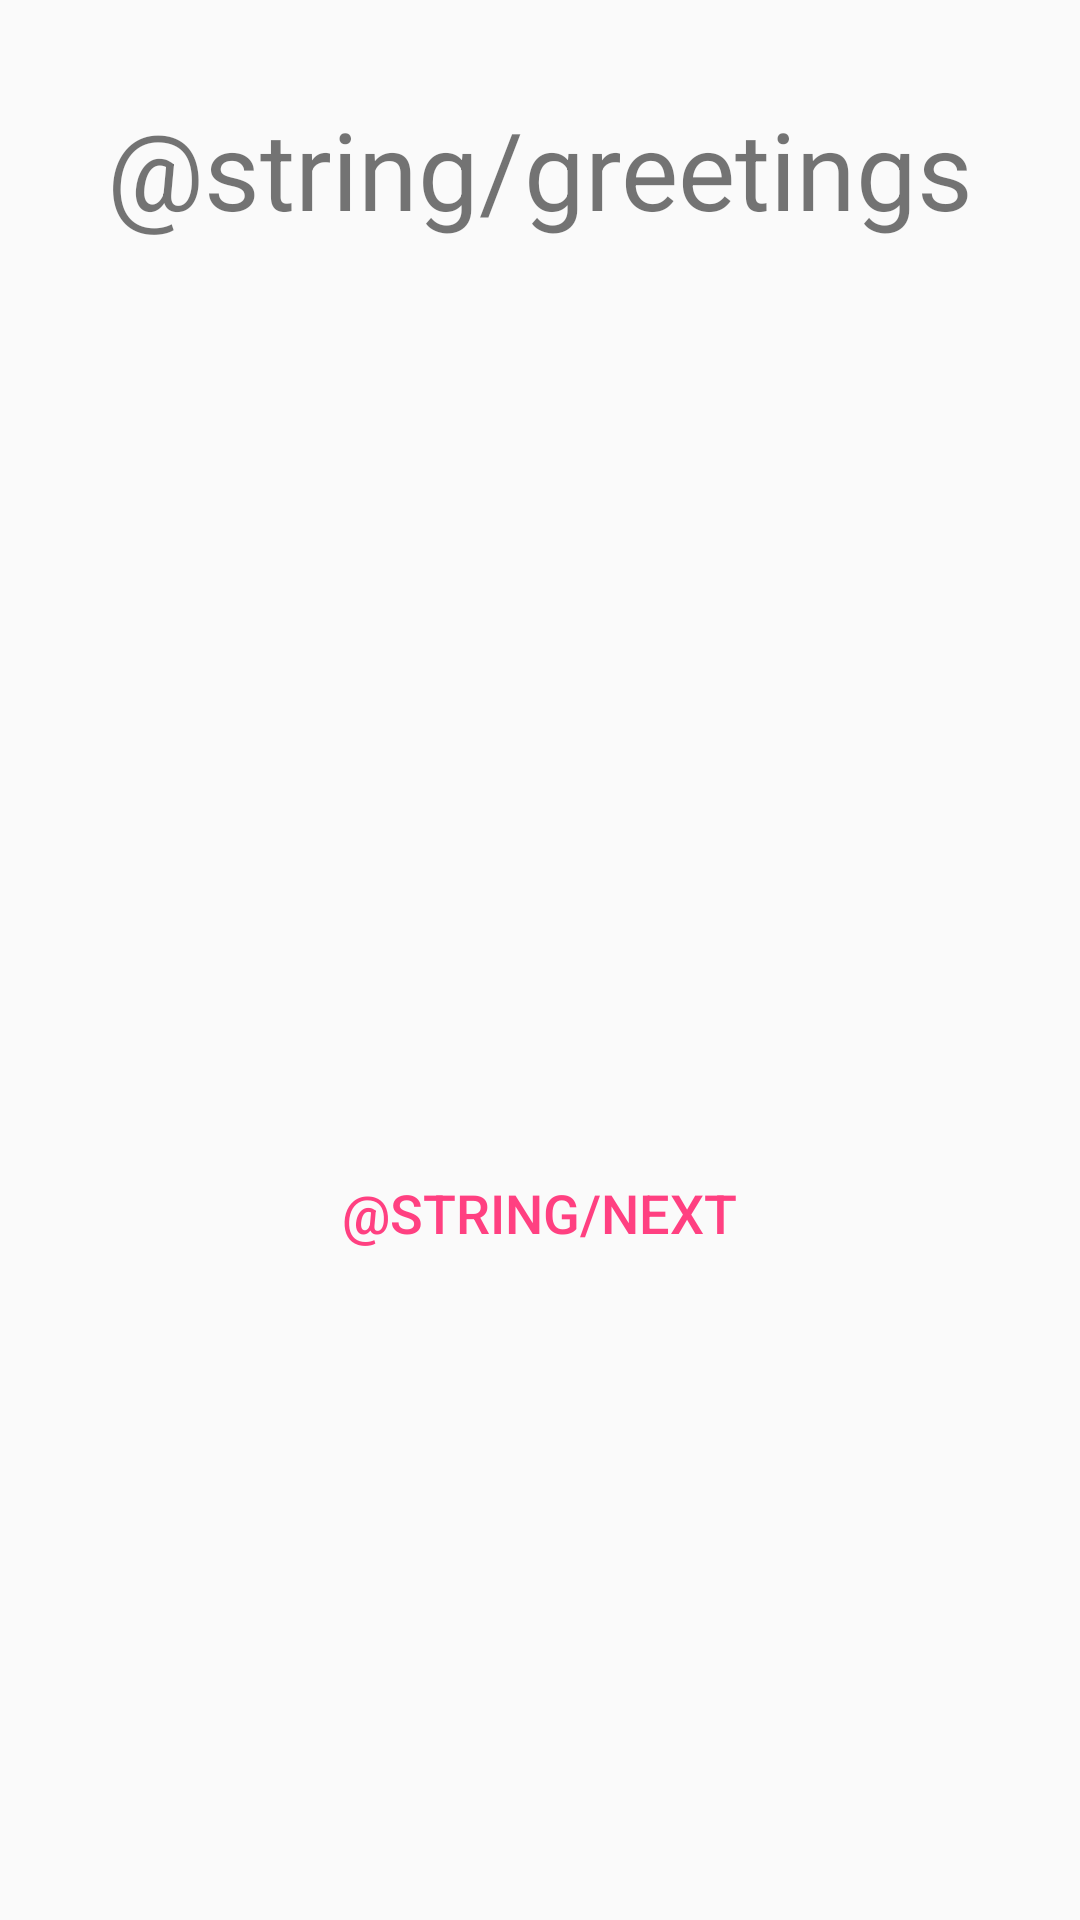

This screen was rendered from an Android layout file. Write that file and the resources it references.
<!-- AndroidManifest.xml: application theme AppTheme -->
<!-- res/layout/expense_detail_activity.xml -->
<?xml version="1.0" encoding="utf-8"?>
<android.support.constraint.ConstraintLayout
    xmlns:android="http://schemas.android.com/apk/res/android" android:layout_width="match_parent"
    android:layout_height="match_parent">

    <RelativeLayout
        android:layout_width="match_parent"
        android:layout_height="match_parent">

        <TextView
            android:id="@+id/youkoso"
            android:layout_width="wrap_content"
            android:layout_height="wrap_content"
            android:layout_alignParentTop="true"
            android:layout_centerHorizontal="true"
            android:layout_marginTop="32dp"
            android:text="@string/greetings"
            android:textSize="36sp" />

        <android.support.v4.view.ViewPager
            android:id="@+id/slideshowViewPager"
            android:layout_width="match_parent"
            android:layout_height="200dp"
            android:layout_alignParentLeft="true"
            android:layout_alignParentStart="true"
            android:layout_below="@+id/youkoso"
            android:layout_marginTop="24dp" />

        <Button
            android:id="@+id/nextButton"
            style="@style/Widget.AppCompat.Button.Borderless.Colored"
            android:layout_width="wrap_content"
            android:layout_height="wrap_content"
            android:layout_below="@+id/slideshowViewPager"
            android:layout_centerHorizontal="true"
            android:layout_marginTop="76dp"
            android:text="@string/next"
            android:textSize="18sp" />
    </RelativeLayout>
</android.support.constraint.ConstraintLayout>
<!-- resources referenced by this layout -->
<resources>
  <style name="AppTheme" parent="Theme.AppCompat.Light.DarkActionBar">
          
          <item name="colorPrimary">@color/colorPrimary</item>
          <item name="colorPrimaryDark">@color/colorPrimaryDark</item>
          <item name="colorAccent">@color/colorAccent</item>
      </style>
  <color name="colorPrimary">#3F51B5</color>
  <color name="colorPrimaryDark">#303F9F</color>
  <color name="colorAccent">#FF4081</color>
</resources>
